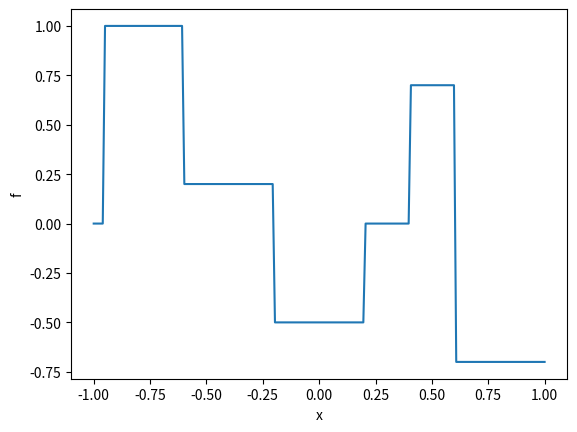

Generate this figure with matplotlib:
import numpy as np
import matplotlib.pyplot as plt

a=np.zeros((1,5))
b=np.ones((1,35))
c=np.hstack((a,b))
d=0.2*np.ones((1,40))
e=np.hstack((c,d))
f=-0.5*np.ones((1,40))
g=np.hstack((e,f))
h=np.zeros((1,20))
i=np.hstack((g,h))
j=0.7*np.ones((1,20))
k=np.hstack((i,j))
l=-0.7*np.ones((1,40))
f=np.hstack((k,l)).reshape((200, 1))
x = np.linspace(-1, 1, num=200)

plt.figure(0)
plt.xlabel("x")
plt.ylabel("f")
plt.plot(x,f)
plt.show()
